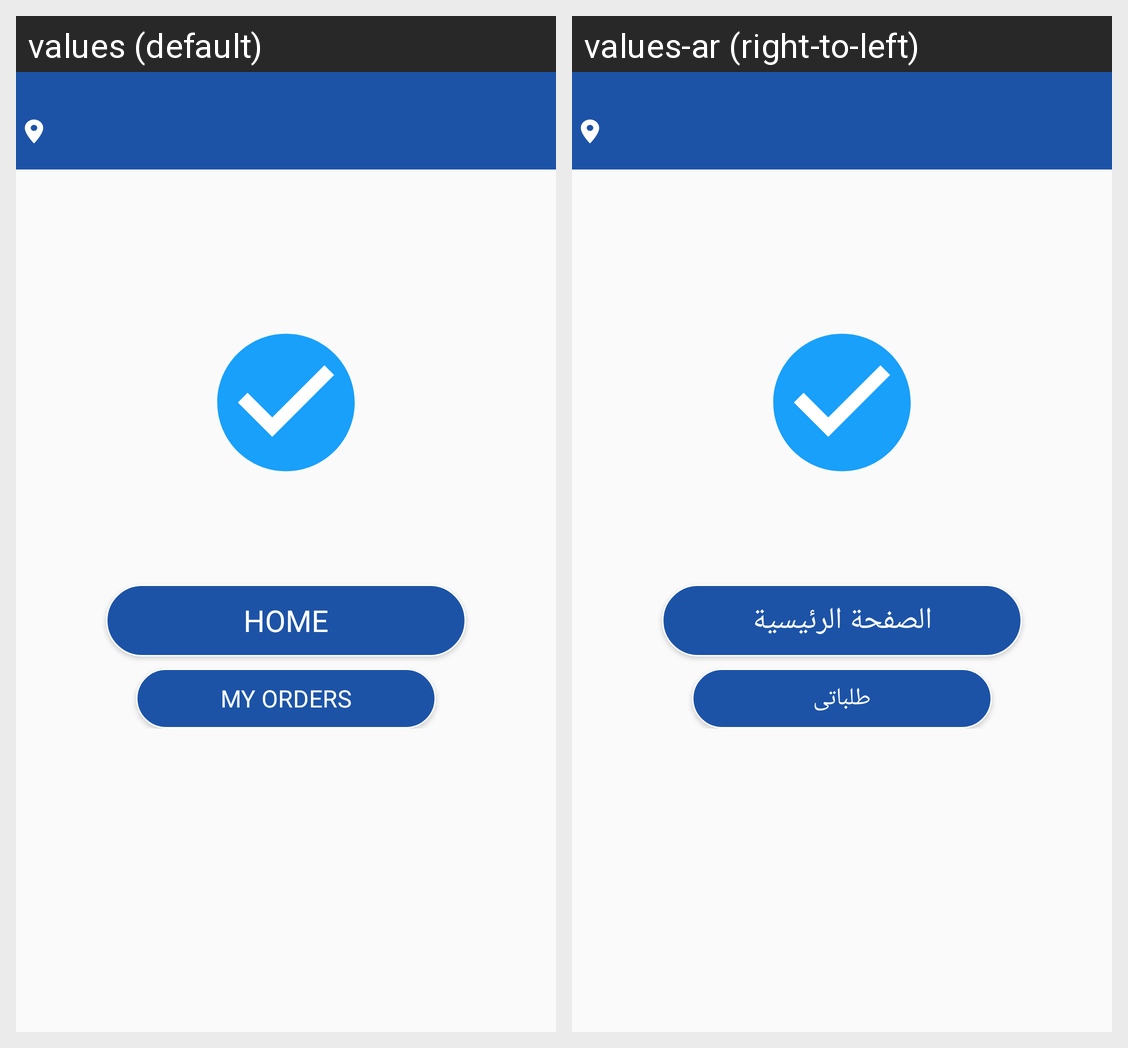

Here is an Android app screen in its default locale and in the app's own translations. Write out the translated-string differences for the strings that appear on this screen.
Android screen res/layout/activity_canceled_order.xml rendered under 2 locales, left to right: values (default), values-ar (right-to-left). Device: Nexus 5 (rendered at 1080×1920; each locale shown at half size, 540×960, under a caption strip naming it); theme AppTheme.
Strings drawn on this screen, with the default value and each locale's value (text and hints the layout hard-codes, and strings that could not be matched under every locale, appear in the picture but are not listed):

brows_products
  values: HOME
  values-ar: الصفحة الرئيسية

my_order
  values: My Orders
  values-ar: طلباتى
